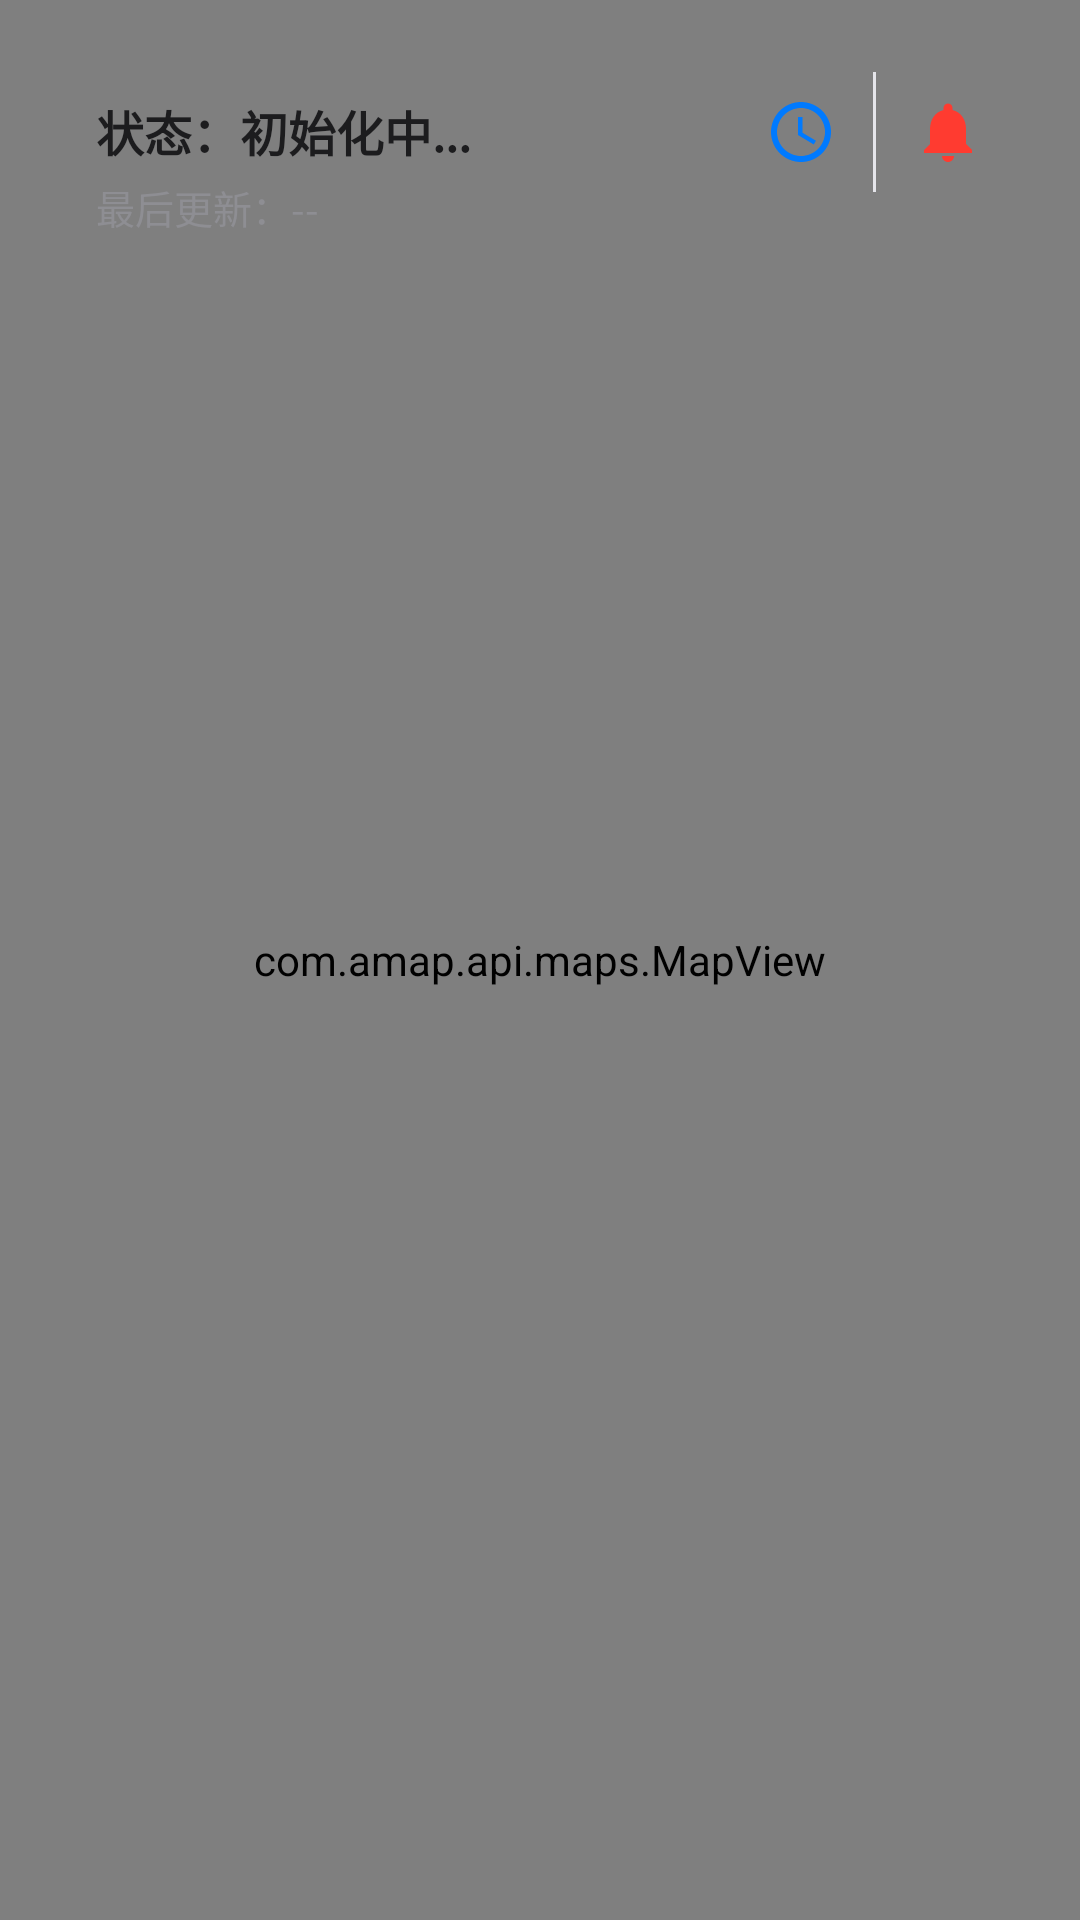

Here is an Android app screen rendered from its layout file. Give the layout XML and the strings, colors and styles it references.
<!-- AndroidManifest.xml: application theme Theme.STZX_Family -->
<!-- res/layout/fragment_map.xml -->
<?xml version="1.0" encoding="utf-8"?>
<FrameLayout xmlns:android="http://schemas.android.com/apk/res/android"
    android:layout_width="match_parent"
    android:layout_height="match_parent">

    
    <com.amap.api.maps.MapView
        android:id="@+id/map_view"
        android:layout_width="match_parent"
        android:layout_height="match_parent" />

    
    <LinearLayout
        android:layout_width="match_parent"
        android:layout_height="wrap_content"
        android:layout_margin="16dp"
        android:background="@drawable/bg_card_white"
        android:elevation="6dp"
        android:orientation="vertical"
        android:padding="16dp">

        <TextView
            android:id="@+id/tv_status"
            android:layout_width="wrap_content"
            android:layout_height="wrap_content"
            android:text="状态：初始化中..."
            android:textColor="@color/text_primary"
            android:textSize="16sp"
            android:textStyle="bold" />

        <TextView
            android:id="@+id/tv_time"
            android:layout_width="wrap_content"
            android:layout_height="wrap_content"
            android:layout_marginTop="4dp"
            android:text="最后更新：--"
            android:textColor="@color/text_secondary"
            android:textSize="13sp" />
    </LinearLayout>

    
    <LinearLayout
        android:layout_width="wrap_content"
        android:layout_height="wrap_content"
        android:layout_gravity="top|end"
        android:layout_marginTop="16dp"
        android:layout_marginEnd="16dp"
        android:background="@drawable/bg_card_white"
        android:elevation="6dp"
        android:orientation="horizontal"
        android:padding="4dp">

        
        <ImageButton
            android:id="@+id/layout_history"
            android:layout_width="48dp"
            android:layout_height="48dp"
            android:background="?android:attr/selectableItemBackgroundBorderless"
            android:padding="8dp"
            android:scaleType="centerInside"
            android:src="@drawable/ic_history" />

        
        <View
            android:layout_width="1dp"
            android:layout_height="match_parent"
            android:layout_marginTop="4dp"
            android:layout_marginBottom="4dp"
            android:background="@color/divider" />

        
        <FrameLayout
            android:id="@+id/layout_alarm"
            android:layout_width="48dp"
            android:layout_height="48dp">

            <ImageButton
                android:layout_width="match_parent"
                android:layout_height="match_parent"
                android:clickable="false"
                android:focusable="false"
                android:background="?android:attr/selectableItemBackgroundBorderless"
                android:padding="8dp"
                android:scaleType="centerInside"
                android:src="@drawable/ic_alarm" />

            <View
                android:id="@+id/view_red_dot"
                android:layout_width="10dp"
                android:layout_height="10dp"
                android:layout_gravity="top|end"
                android:layout_margin="2dp"
                android:background="@drawable/shape_red_dot"
                android:visibility="gone" />
        </FrameLayout>

    </LinearLayout>

    
    <FrameLayout
        android:id="@+id/layout_sim"
        android:layout_width="48dp"
        android:layout_height="48dp"
        android:layout_gravity="bottom|end"
        android:layout_marginBottom="80dp"
        android:layout_marginEnd="16dp"
        android:background="@drawable/bg_card_white"
        android:elevation="6dp"
        android:visibility="gone">

        <ImageButton
            android:id="@+id/btn_sim"
            android:layout_width="match_parent"
            android:layout_height="match_parent"
            android:clickable="false"
            android:focusable="false"
            android:background="?android:attr/selectableItemBackgroundBorderless"
            android:padding="10dp"
            android:scaleType="centerInside"
            android:src="@drawable/ic_sim"
            android:contentDescription="模拟行走" />
    </FrameLayout>

    
    <TextView
        android:id="@+id/tv_approval_number"
        android:layout_width="wrap_content"
        android:layout_height="wrap_content"
        android:layout_gravity="bottom|end"
        android:layout_marginBottom="8dp"
        android:layout_marginEnd="8dp"
        android:text=""
        android:textColor="#80000000"
        android:textSize="10sp"
        android:background="#40FFFFFF"
        android:paddingStart="4dp"
        android:paddingEnd="4dp"
        android:paddingTop="2dp"
        android:paddingBottom="2dp"
        android:visibility="gone" />

    
    <HorizontalScrollView
        android:id="@+id/scroll_device_tabs"
        android:layout_width="match_parent"
        android:layout_height="wrap_content"
        android:layout_gravity="bottom"
        android:layout_marginBottom="24dp"
        android:layout_marginStart="16dp"
        android:layout_marginEnd="16dp"
        android:scrollbars="none"
        android:overScrollMode="never">

        <LinearLayout
            android:id="@+id/layout_device_tabs"
            android:layout_width="wrap_content"
            android:layout_height="wrap_content"
            android:gravity="center_vertical"
            android:orientation="horizontal" />
    </HorizontalScrollView>

</FrameLayout>
<!-- resources referenced by this layout -->
<resources>
  <color name="divider">#FFE5E5EA</color>
  <color name="text_primary">#FF1C1C1E</color>
  <color name="text_secondary">#FF8E8E93</color>
  <!-- drawable ic_alarm (drawable) -->
  <?xml version="1.0" encoding="utf-8"?>
  <vector xmlns:android="http://schemas.android.com/apk/res/android"
      android:width="24dp"
      android:height="24dp"
      android:viewportWidth="24"
      android:viewportHeight="24">
      
      <path
          android:fillColor="#FFFF3B30"
          android:pathData="M12,22c1.1,0 2,-0.9 2,-2h-4c0,1.1 0.9,2 2,2zM18,16v-5c0,-3.07 -1.64,-5.64 -4.5,-6.32V4c0,-0.83 -0.67,-1.5 -1.5,-1.5s-1.5,0.67 -1.5,1.5v0.68C7.63,5.36 6,7.92 6,11v5l-2,2v1h16v-1l-2,-2z" />
  </vector>
  <!-- drawable ic_history (drawable) -->
  <?xml version="1.0" encoding="utf-8"?>
  <vector xmlns:android="http://schemas.android.com/apk/res/android"
      android:width="24dp"
      android:height="24dp"
      android:viewportWidth="24"
      android:viewportHeight="24">
      
      <path
          android:fillColor="#FF007AFF"
          android:pathData="M12,2C6.48,2 2,6.48 2,12s4.48,10 10,10 10,-4.48 10,-10S17.52,2 12,2zM12,20c-4.41,0 -8,-3.59 -8,-8s3.59,-8 8,-8 8,3.59 8,8 -3.59,8 -8,8z" />
      <path
          android:fillColor="#FF007AFF"
          android:pathData="M12.5,7H11v6l5.25,3.15 0.75,-1.23 -4.5,-2.67z" />
  </vector>
  <!-- drawable ic_sim (drawable) -->
  <vector xmlns:android="http://schemas.android.com/apk/res/android"
      android:width="24dp"
      android:height="24dp"
      android:viewportWidth="24"
      android:viewportHeight="24">
      
      <path
          android:fillColor="#FF007AFF"
          android:pathData="M8,5v14l11,-7z" />
  </vector>
  <!-- drawable shape_red_dot (drawable) -->
  <?xml version="1.0" encoding="utf-8"?>
  <shape xmlns:android="http://schemas.android.com/apk/res/android"
      android:shape="oval">
      <solid android:color="#FF3B30" />
      <stroke
          android:width="1dp"
          android:color="#FFFFFF" />
  </shape>
  <style name="Theme.STZX_Family" parent="Base.Theme.STZX_Family" />
  <style name="Base.Theme.STZX_Family" parent="Theme.Material3.Light.NoActionBar">
          <item name="android:windowBackground">@color/bg_page</item>
          <item name="android:statusBarColor">@color/bg_page</item>
          <item name="android:windowLightStatusBar">true</item>
          <item name="colorPrimary">@color/accent</item>
          <item name="colorPrimaryDark">@color/accent_dark</item>
          <item name="colorAccent">@color/accent</item>
          <item name="android:textColorPrimary">@color/text_primary</item>
          <item name="android:textColorSecondary">@color/text_secondary</item>
      </style>
  <color name="bg_page">#FFF5F5F7</color>
  <color name="accent">#FF007AFF</color>
  <color name="accent_dark">#FF0051D5</color>
</resources>
